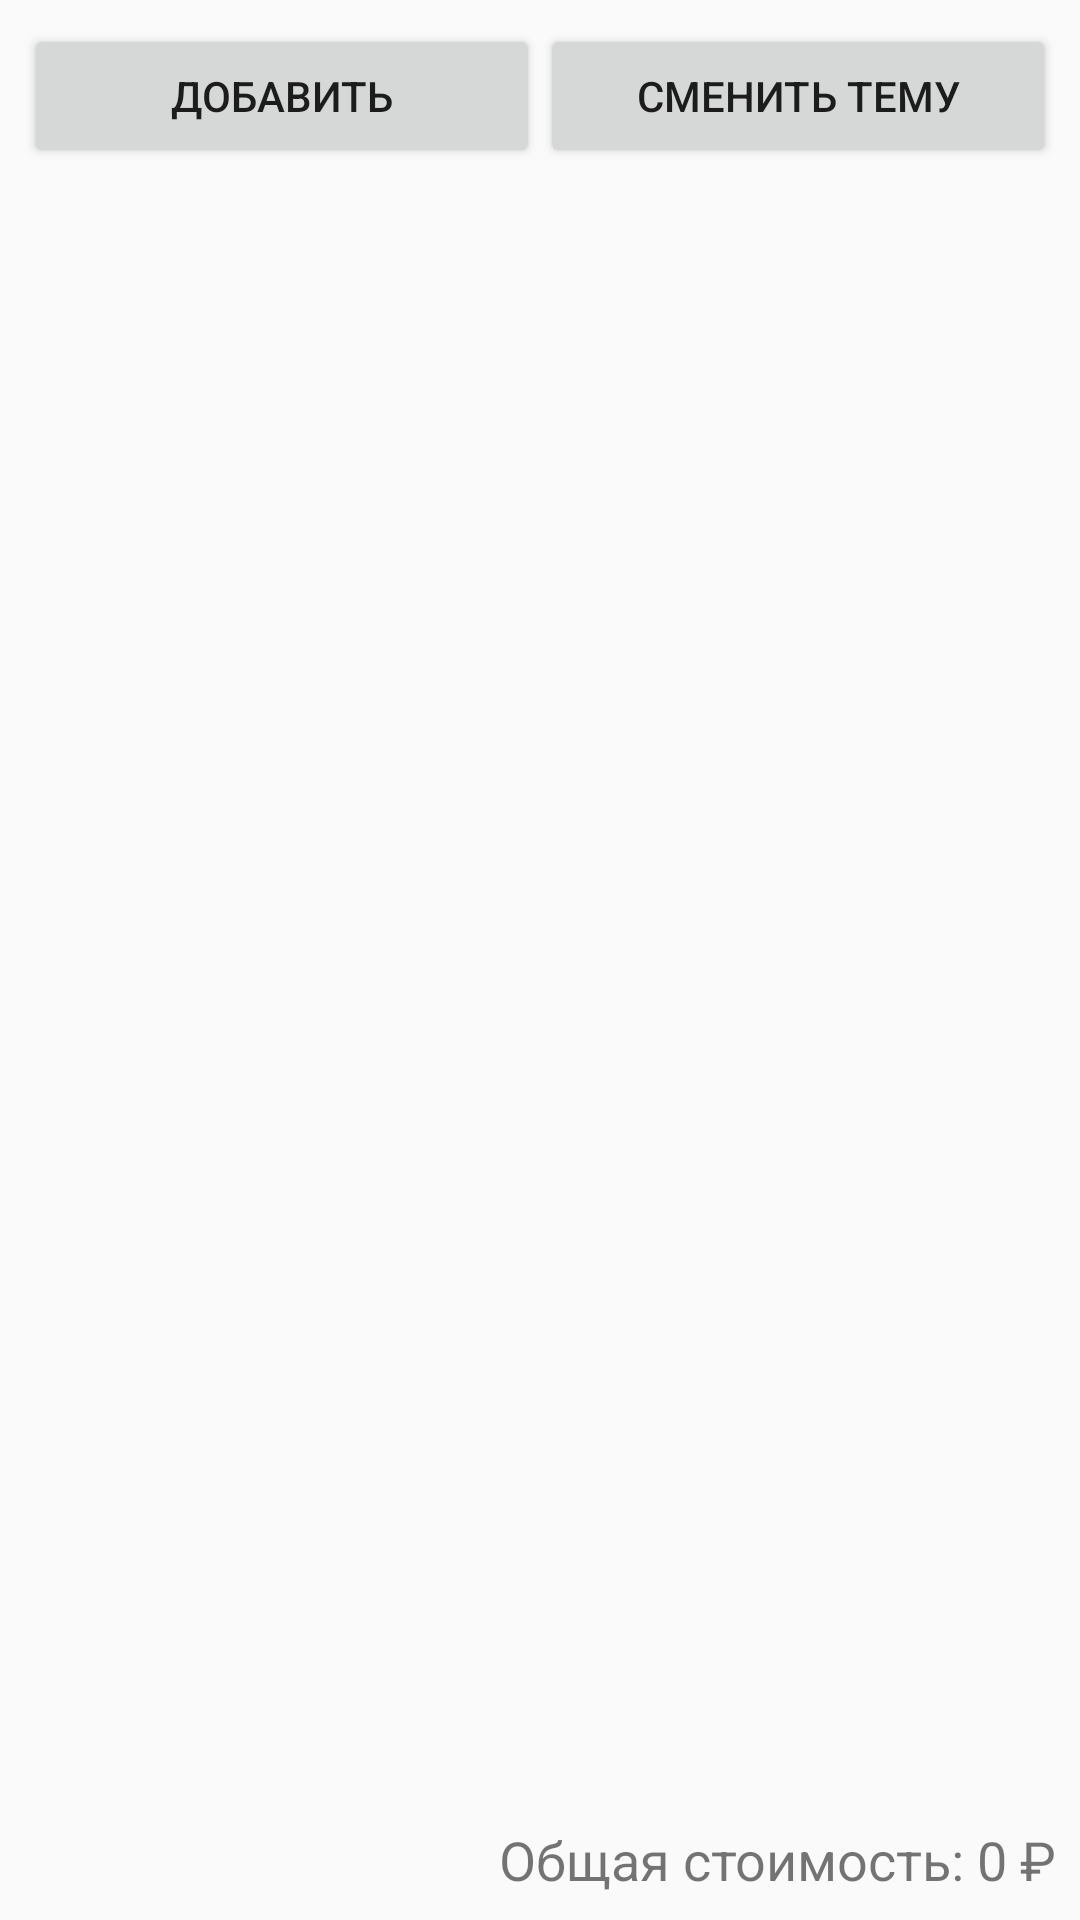

This screen was rendered from an Android layout file. Write that file and the resources it references.
<!-- AndroidManifest.xml: application theme AppTheme -->
<!-- res/layout/activity_main.xml -->
<?xml version="1.0" encoding="utf-8"?>
<LinearLayout xmlns:android="http://schemas.android.com/apk/res/android"
    xmlns:tools="http://schemas.android.com/tools"
    android:id="@+id/rootLayout"
    android:layout_width="match_parent"
    android:layout_height="match_parent"
    android:orientation="vertical"
    tools:context=".ui.MainActivity">

    <LinearLayout
        android:layout_width="match_parent"
        android:layout_height="wrap_content"
        android:orientation="horizontal"
        android:padding="8dp">

        <Button
            android:id="@+id/btnAdd"
            android:layout_width="0dp"
            android:layout_weight="1"
            android:layout_height="wrap_content"
            android:text="Добавить"/>

        <Button
            android:id="@+id/btnToggleTheme"
            android:layout_width="0dp"
            android:layout_weight="1"
            android:layout_height="wrap_content"
            android:text="Сменить тему"/>
    </LinearLayout>

    <ListView
        android:id="@+id/listView"
        android:layout_width="match_parent"
        android:layout_height="0dp"
        android:layout_weight="1"
        android:divider="@android:color/transparent"
        android:dividerHeight="10dp"
        android:padding="8dp"/>

    <TextView
        android:id="@+id/tvTotalPrice"
        android:layout_width="match_parent"
        android:layout_height="wrap_content"
        android:text="Общая стоимость: 0 ₽"
        android:textSize="18sp"
        android:gravity="end"
        android:padding="8dp"/>
</LinearLayout>
<!-- resources referenced by this layout -->
<resources>
  <style name="AppTheme" parent="Theme.AppCompat.DayNight.NoActionBar">
          <item name="colorPrimary">@color/purple_500</item>
          <item name="colorPrimaryDark">@color/purple_700</item>
          <item name="colorAccent">@color/green_200</item>
      </style>
  <color name="purple_500">#FF6200EE</color>
  <color name="purple_700">#FF3700B3</color>
  <color name="green_200">#FF03DAC5</color>
</resources>
